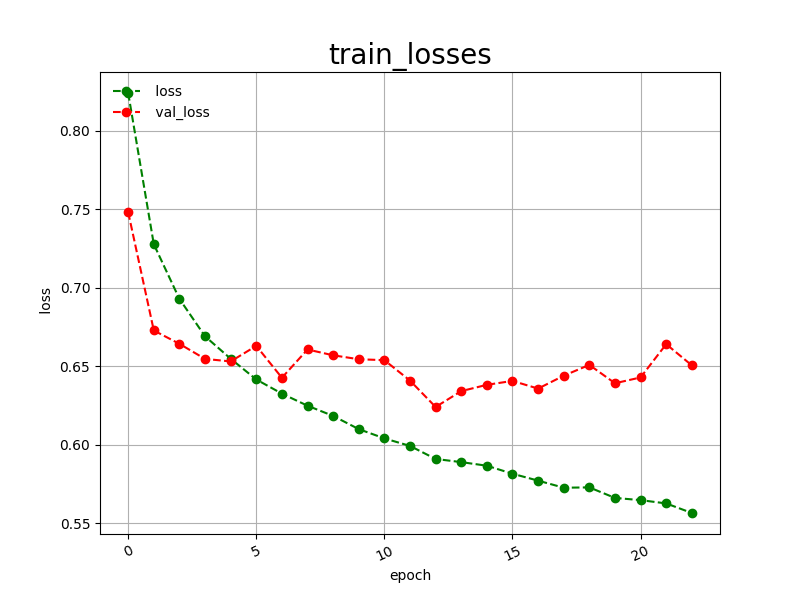

The file beside this chart, header and first rows:
epoch, loss, val_loss
0, 0.8239, 0.7480
1, 0.7276, 0.6727
2, 0.6928, 0.6642
3, 0.6690, 0.6546
4, 0.6547, 0.6530
5, 0.6415, 0.6629
6, 0.6325, 0.6426
7, 0.6248, 0.6606
8, 0.6183, 0.6569
9, 0.6099, 0.6544
10, 0.6040, 0.6538
11, 0.5992, 0.6408
12, 0.5909, 0.6240
13, 0.5889, 0.6341
14, 0.5866, 0.6381
15, 0.5815, 0.6406
16, 0.5771, 0.6357
17, 0.5726, 0.6439
18, 0.5728, 0.6508
19, 0.5661, 0.6391
20, 0.5647, 0.6428
21, 0.5626, 0.6640
22, 0.5565, 0.6505
